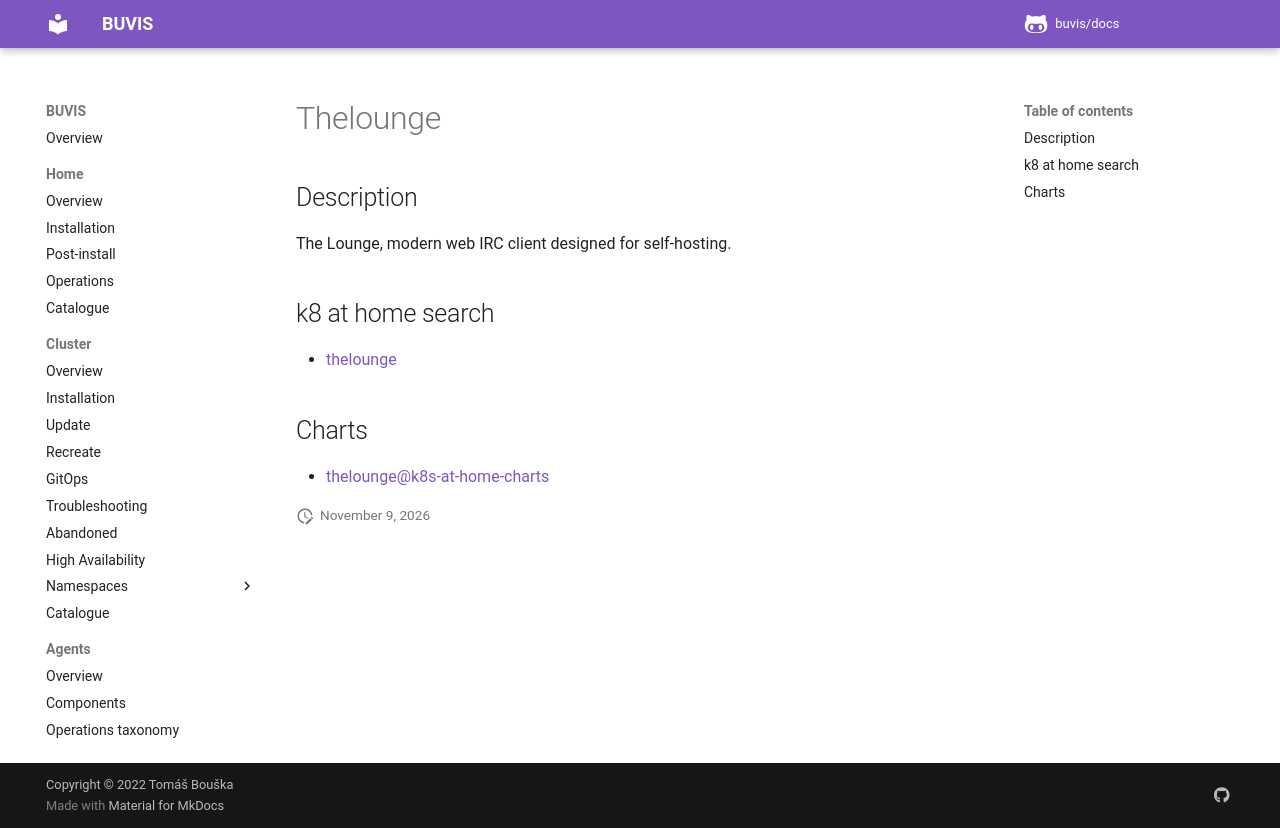

repository: buvis/docs · page: cluster/catalogue/thelounge/index.html · generator: mkdocs

# Thelounge

## Description

The Lounge, modern web IRC client designed for self-hosting.

## k8 at home search

- [thelounge](https://nanne.dev/k8s-at-home-search/#/thelounge)

## Charts

- [thelounge@k8s-at-home-charts](https://k8s-at-home.com/charts/)
